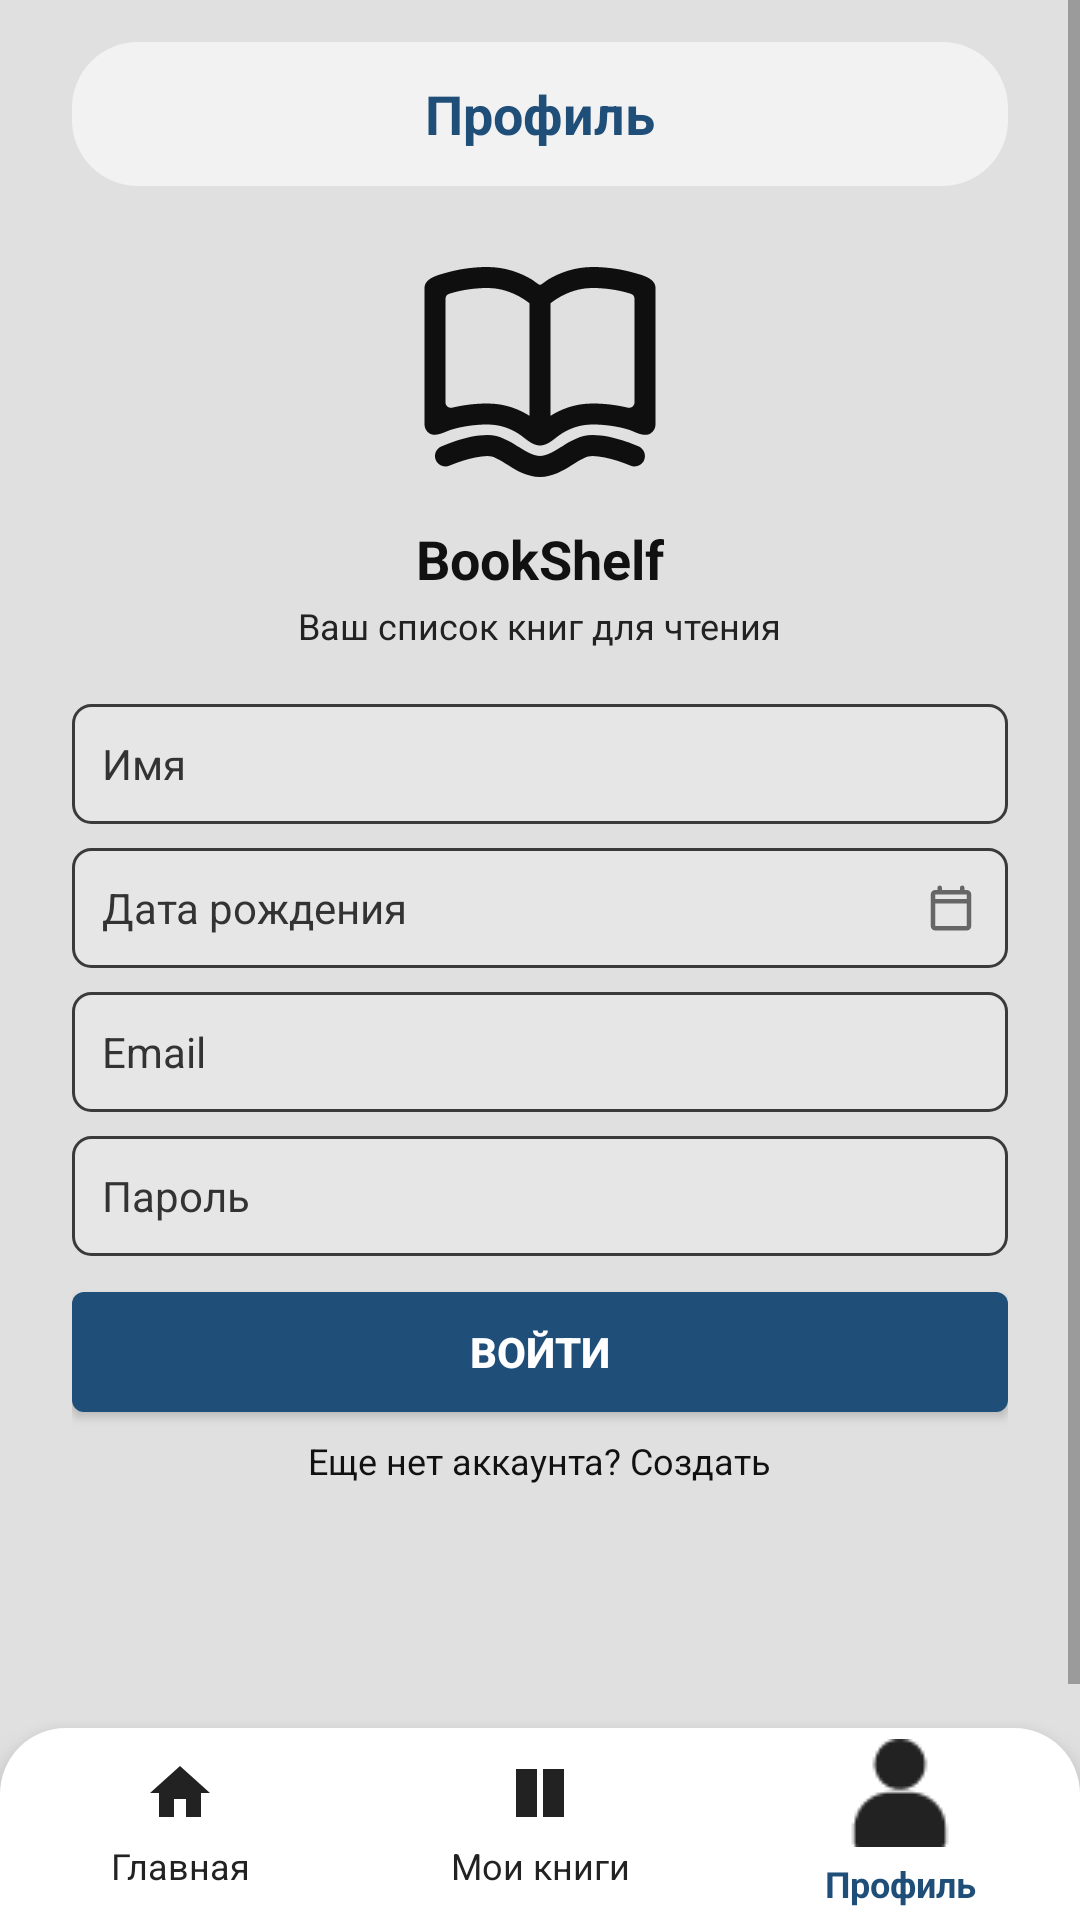

Android layout source for this screen:
<!-- AndroidManifest.xml: activity theme Theme.Library -->
<!-- res/layout/activity_login.xml -->
<?xml version="1.0" encoding="utf-8"?>
<androidx.constraintlayout.widget.ConstraintLayout xmlns:android="http://schemas.android.com/apk/res/android"
    xmlns:app="http://schemas.android.com/apk/res-auto"
    android:id="@+id/loginRoot"
    android:layout_width="match_parent"
    android:layout_height="match_parent"
    android:background="#E0E0E0">

    <ScrollView
        android:id="@+id/loginScroll"
        android:layout_width="0dp"
        android:layout_height="0dp"
        android:fillViewport="true"
        app:layout_constraintTop_toTopOf="parent"
        app:layout_constraintBottom_toTopOf="@id/loginBottomBar"
        app:layout_constraintStart_toStartOf="parent"
        app:layout_constraintEnd_toEndOf="parent">

        <LinearLayout
            android:layout_width="match_parent"
            android:layout_height="wrap_content"
            android:orientation="vertical"
            android:paddingHorizontal="24dp"
            android:paddingTop="14dp"
            android:paddingBottom="96dp"
            android:gravity="center_horizontal">

            <TextView
                android:id="@+id/loginTitle"
                android:layout_width="match_parent"
                android:layout_height="48dp"
                android:background="@drawable/bg_top_bar_light"
                android:gravity="center"
                android:text="Профиль"
                android:textColor="#1F4E79"
                android:textSize="18sp"
                android:textStyle="bold" />

            <ImageView
                android:layout_width="84dp"
                android:layout_height="84dp"
                android:layout_marginTop="20dp"
                android:src="@drawable/ic_books"/>

            <TextView
                android:layout_width="wrap_content"
                android:layout_height="wrap_content"
                android:layout_marginTop="8dp"
                android:text="BookShelf"
                android:textColor="#111111"
                android:textSize="18sp"
                android:textStyle="bold" />

            <TextView
                android:layout_width="wrap_content"
                android:layout_height="wrap_content"
                android:layout_marginTop="2dp"
                android:text="Ваш список книг для чтения"
                android:textColor="#222222"
                android:textSize="12sp" />

            <EditText
                android:id="@+id/inputName"
                android:layout_width="match_parent"
                android:layout_height="40dp"
                android:layout_marginTop="18dp"
                android:background="@drawable/bg_input_light"
                android:hint="Имя"
                android:inputType="textPersonName"
                android:focusable="true"
                android:focusableInTouchMode="true"
                android:paddingHorizontal="10dp"
                android:textColor="#111111"
                android:textColorHint="#333333"
                android:textSize="14sp" />

            <EditText
                android:id="@+id/inputBirth"
                android:layout_width="match_parent"
                android:layout_height="40dp"
                android:layout_marginTop="8dp"
                android:background="@drawable/bg_input_light"
                android:hint="Дата рождения"
                android:paddingHorizontal="10dp"
                android:drawableEnd="@drawable/ic_calendar"
                android:drawablePadding="8dp"
                android:clickable="true"
                android:focusable="false"
                android:inputType="none"
                android:textColor="#111111"
                android:textColorHint="#333333"
                android:textSize="14sp" />

            <EditText
                android:id="@+id/inputEmail"
                android:layout_width="match_parent"
                android:layout_height="40dp"
                android:layout_marginTop="8dp"
                android:background="@drawable/bg_input_light"
                android:hint="Email"
                android:inputType="textEmailAddress"
                android:focusable="true"
                android:focusableInTouchMode="true"
                android:paddingHorizontal="10dp"
                android:textColor="#111111"
                android:textColorHint="#333333"
                android:textSize="14sp" />

            <EditText
                android:id="@+id/inputPassword"
                android:layout_width="match_parent"
                android:layout_height="40dp"
                android:layout_marginTop="8dp"
                android:background="@drawable/bg_input_light"
                android:hint="Пароль"
                android:inputType="textPassword"
                android:focusable="true"
                android:focusableInTouchMode="true"
                android:paddingHorizontal="10dp"
                android:textColor="#111111"
                android:textColorHint="#333333"
                android:textSize="14sp" />

            <Button
                android:id="@+id/buttonAction"
                android:layout_width="match_parent"
                android:layout_height="40dp"
                android:layout_marginTop="12dp"
                android:background="@drawable/bg_button_primary"
                android:text="Войти"
                android:textColor="#FFFFFF"
                android:textStyle="bold" />

            <TextView
                android:id="@+id/toggleText"
                android:layout_width="wrap_content"
                android:layout_height="wrap_content"
                android:layout_marginTop="8dp"
                android:text="Еще нет аккаунта? Создать"
                android:textColor="#111111"
                android:textSize="12sp" />
        </LinearLayout>
    </ScrollView>

    <LinearLayout
        android:id="@+id/loginBottomBar"
        android:layout_width="0dp"
        android:layout_height="64dp"
        android:background="@drawable/bg_bottom_light"
        android:baselineAligned="false"
        android:gravity="center"
        android:orientation="horizontal"
        android:elevation="8dp"
        app:layout_constraintBottom_toBottomOf="parent"
        app:layout_constraintEnd_toEndOf="parent"
        app:layout_constraintStart_toStartOf="parent">

        <TextView
            android:id="@+id/loginNavHome"
            android:layout_width="0dp"
            android:layout_height="wrap_content"
            android:layout_weight="1"
            android:gravity="center"
            android:contentDescription="@string/nav_home_a11y"
            app:drawableTopCompat="@drawable/ic_home"
            android:drawablePadding="4dp"
            android:text="@string/nav_home"
            android:textColor="#222222"
            android:textSize="12sp"
            android:clickable="false"
            android:focusable="false"
            app:drawableTint="#222222" />

        <TextView
            android:id="@+id/loginNavMyBooks"
            android:layout_width="0dp"
            android:layout_height="wrap_content"
            android:layout_weight="1"
            android:gravity="center"
            android:contentDescription="@string/nav_my_books_a11y"
            app:drawableTopCompat="@drawable/ic_library"
            android:drawablePadding="4dp"
            android:text="@string/nav_my_books"
            android:textColor="#222222"
            android:textSize="12sp"
            android:clickable="false"
            android:focusable="false"
            app:drawableTint="#222222" />

        <TextView
            android:id="@+id/loginNavProfile"
            android:layout_width="0dp"
            android:layout_height="wrap_content"
            android:layout_weight="1"
            android:gravity="center"
            android:contentDescription="@string/nav_profile_a11y"
            app:drawableTopCompat="@drawable/ic_profile_bold"
            android:drawablePadding="4dp"
            android:text="@string/nav_profile"
            android:textColor="#1F4E79"
            android:textSize="12sp"
            android:textStyle="bold"
            android:clickable="false"
            android:focusable="false"
            app:drawableTint="#222222" />
    </LinearLayout>

</androidx.constraintlayout.widget.ConstraintLayout>
<!-- resources referenced by this layout -->
<resources>
  <!-- drawable bg_bottom_light (drawable) -->
  ﻿<?xml version="1.0" encoding="utf-8"?>
  <shape xmlns:android="http://schemas.android.com/apk/res/android" android:shape="rectangle">
      <solid android:color="#FFFFFF" />
      <corners android:topLeftRadius="22dp" android:topRightRadius="22dp" />
  </shape>
  <!-- drawable bg_button_primary (drawable) -->
  <?xml version="1.0" encoding="utf-8"?>
  <shape xmlns:android="http://schemas.android.com/apk/res/android" android:shape="rectangle">
      <solid android:color="#1F4E79" />
      <corners android:radius="4dp" />
  </shape>
  <!-- drawable bg_input_light (drawable) -->
  <?xml version="1.0" encoding="utf-8"?>
  <shape xmlns:android="http://schemas.android.com/apk/res/android" android:shape="rectangle">
      <solid android:color="#E6E6E6" />
      <stroke android:width="1dp" android:color="#3A3A3A" />
      <corners android:radius="6dp" />
  </shape>
  <!-- drawable bg_top_bar_light (drawable) -->
  <?xml version="1.0" encoding="utf-8"?>
  <shape xmlns:android="http://schemas.android.com/apk/res/android" android:shape="rectangle">
      <solid android:color="#F2F2F2" />
      <corners android:radius="22dp" />
  </shape>
  <!-- drawable ic_books: vector/xml drawable (drawable, 3000 chars, omitted) -->
  <!-- drawable ic_calendar (drawable) -->
  <?xml version="1.0" encoding="utf-8"?>
  <vector xmlns:android="http://schemas.android.com/apk/res/android"
      android:width="18dp"
      android:height="18dp"
      android:viewportWidth="24"
      android:viewportHeight="24">
      <path
          android:fillColor="#666666"
          android:pathData="M7,2a1,1 0,0 1,1 1v1h8V3a1,1 0,1 1,2 0v1h1a2,2 0,0 1,2 2v14a2,2 0,0 1,-2 2H5a2,2 0,0 1,-2 -2V6a2,2 0,0 1,2 -2h1V3a1,1 0,0 1,1 -1Zm12,8H5v10h14V10ZM5,8h14V6H5v2Z"/>
  </vector>
  <!-- drawable ic_home (drawable) -->
  ﻿<vector xmlns:android="http://schemas.android.com/apk/res/android"
      android:width="24dp"
      android:height="24dp"
      android:viewportWidth="24"
      android:viewportHeight="24">
      <path
          android:fillColor="#000000"
          android:pathData="M10,20v-6h4v6h5v-8h3L12,3 2,12h3v8z" />
  </vector>
  <!-- drawable ic_library: png bitmap (drawable, 627 bytes) -->
  <!-- drawable ic_profile_bold: png bitmap (drawable, 499 bytes) -->
  <string name="nav_home">Главная</string>
  <string name="nav_home_a11y">Вкладка Главная</string>
  <string name="nav_my_books">Мои книги</string>
  <string name="nav_my_books_a11y">Вкладка Мои книги</string>
  <string name="nav_profile">Профиль</string>
  <string name="nav_profile_a11y">Вкладка Профиль</string>
  <style name="Theme.Library" parent="Theme.AppCompat.DayNight.NoActionBar">
          <item name="android:windowFullscreen">true</item>
      </style>
</resources>
